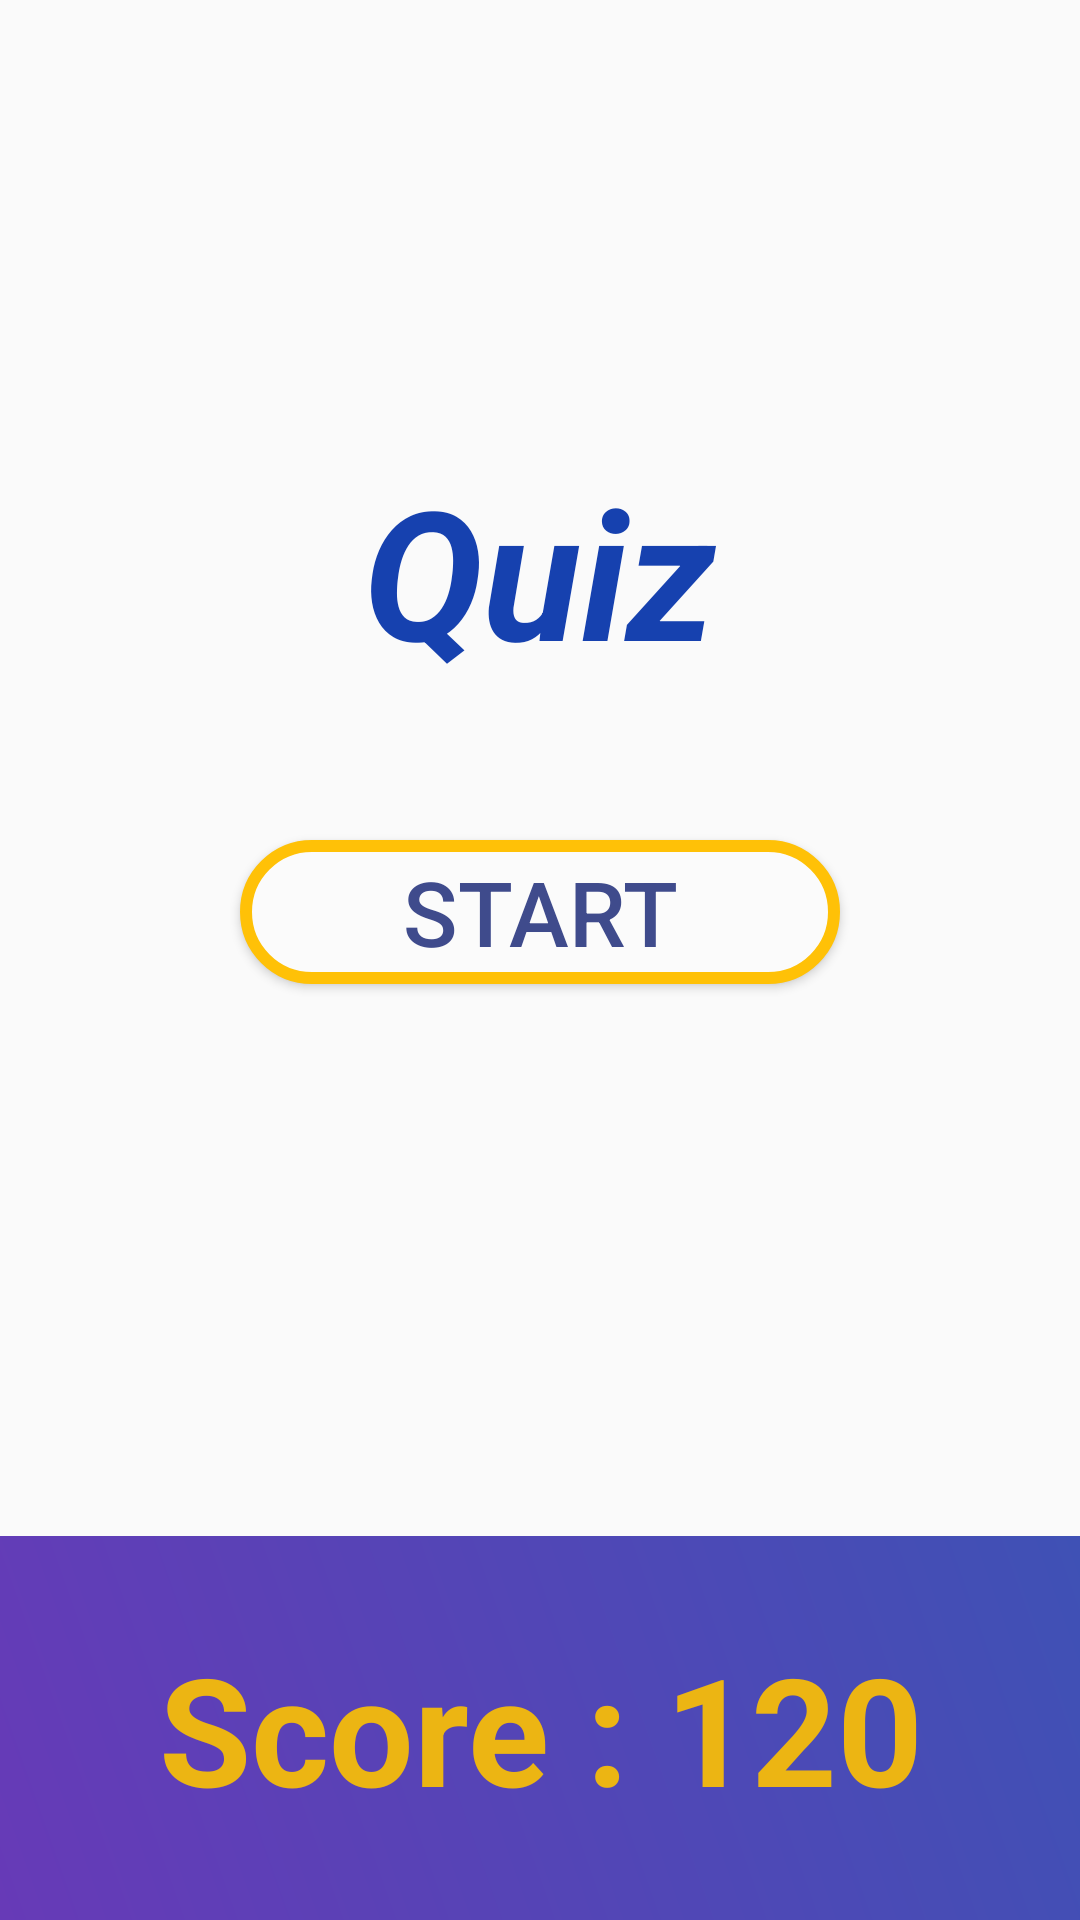

Write the Android layout XML for this screen, with the resource values it uses.
<!-- AndroidManifest.xml: application theme Theme.QuizGenerator -->
<!-- res/layout/activity_start.xml -->
<?xml version="1.0" encoding="utf-8"?>
<LinearLayout xmlns:android="http://schemas.android.com/apk/res/android"
    xmlns:app="http://schemas.android.com/apk/res-auto"
    xmlns:tools="http://schemas.android.com/tools"
    android:layout_width="match_parent"
    android:layout_height="match_parent"
    android:orientation="vertical"
    tools:context=".StartingScreenActivity">
    <LinearLayout  android:layout_width="match_parent"
        android:layout_height="wrap_content"
        android:orientation="vertical"
        android:layout_weight="3">
   <TextView
       android:layout_width="wrap_content"
       android:layout_height="wrap_content"
       android:text="Quiz"
       android:layout_gravity="center_horizontal"
       android:textSize="60dp"
       android:textColor="#1641AF"
       android:layout_marginTop="150dp"
       android:layout_marginBottom="50dp"
       android:textStyle="bold|italic"/>
    <Button
        android:id="@+id/startBtn"
        android:layout_width="200dp"
        android:layout_height="wrap_content"
        android:text="Start"
        android:textSize="30sp"
        android:layout_gravity="center_horizontal"
        android:background="@drawable/button_border"
        android:textColor="#3F4B8C"
        android:drawableLeft="@drawable/play"
        />
    </LinearLayout>
    <TextView
        android:id="@+id/score"
        android:layout_width="match_parent"
        android:layout_height="wrap_content"
        android:layout_weight="1"
        android:background="@drawable/gradient"
        android:gravity="center_horizontal|center_vertical"
        android:text="Score : 120"
        android:textAlignment="center"
        android:textColor="#ECB513"
        android:textSize="50sp"
        android:textStyle="bold"/>

</LinearLayout>
<!-- resources referenced by this layout -->
<resources>
  <!-- drawable button_border (drawable) -->
  <?xml version="1.0" encoding="utf-8"?>
      <shape xmlns:android="http://schemas.android.com/apk/res/android"
          android:shape="rectangle">
  
          <solid android:color="#FBFBFB"  />
  
          <stroke
              android:width="4dp"
              android:color="#FFC107"
              />
          <corners android:radius="40dp"/>
      </shape>
  <!-- drawable gradient (drawable) -->
  <?xml version="1.0" encoding="utf-8"?>
  <shape xmlns:android="http://schemas.android.com/apk/res/android"
      android:shape="rectangle">
  
      <gradient
          android:startColor="#673AB7"
          android:endColor="#3F51B5"
          android:angle="45"
          />
  
  </shape>
  <style name="Theme.QuizGenerator" parent="Theme.AppCompat.DayNight.NoActionBar">
          
          <item name="colorPrimary">@color/purple_500</item>
          <item name="colorPrimaryVariant">@color/purple_700</item>
          <item name="colorOnPrimary">@color/white</item>
          
          <item name="colorSecondary">@color/teal_200</item>
          <item name="colorSecondaryVariant">@color/teal_700</item>
          <item name="colorOnSecondary">@color/black</item>
          
          <item name="android:statusBarColor">?attr/colorPrimaryVariant</item>
          
      </style>
  <!-- not gathered from this repository: default colours our renderer supplied (Android Studio template values) -->
  <color name="purple_500">#FF6200EE</color>
  <color name="purple_700">#FF3700B3</color>
  <color name="teal_200">#FF03DAC5</color>
  <color name="teal_700">#FF018786</color>
  <color name="black">#FF000000</color>
  <color name="white">#FFFFFFFF</color>
</resources>
